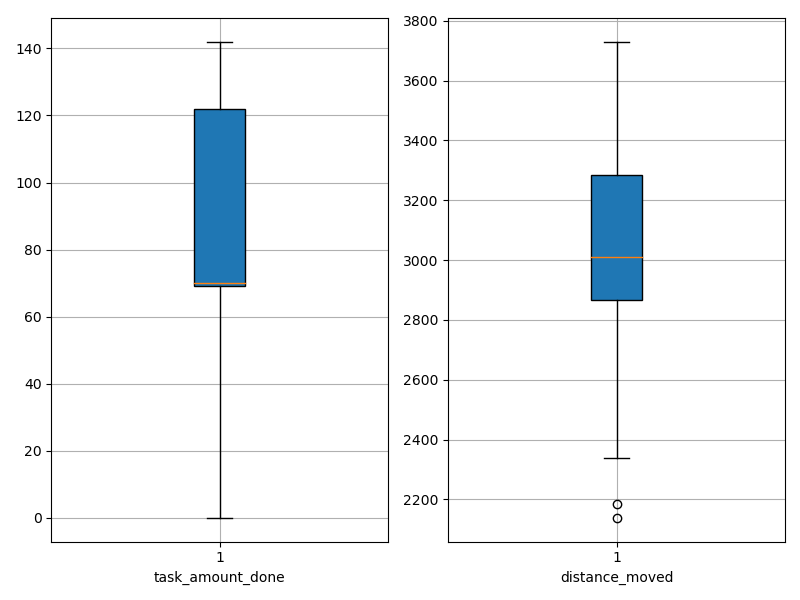

Data behind this chart, as committed beside it:
agent_id, task_amount_done, distance_moved
0, 70.0, 2139
1, 69.0, 2923
2, 0.0, 3272
3, 69.0, 3052
4, 139.0, 2184
5, 0.0, 3304
6, 70.0, 3165
7, 69.0, 3216
8, 140.0, 2610
9, 139.0, 2872
10, 70.0, 3332
11, 70.0, 2401
12, 70.0, 3037
13, 69.0, 2922
14, 140.0, 3226
15, 71.0, 3174
16, 0.0, 3600
17, 141.0, 2876
18, 71.0, 2983
19, 69.0, 3136
20, 70.0, 3478
21, 0.0, 3291
22, 71.0, 3502
23, 141.0, 3023
24, 69.0, 2969
25, 0.0, 2998
26, 140.0, 2913
27, 71.0, 3444
28, 70.0, 3205
29, 140.0, 2463
30, 0.0, 3730
31, 70.0, 2785
32, 71.0, 3488
33, 0.0, 3585
34, 70.0, 3393
35, 71.0, 2594
36, 70.0, 3345
37, 140.0, 2786
38, 139.0, 2724
39, 142.0, 2925
40, 69.0, 2433
41, 139.0, 3054
42, 70.0, 2821
43, 70.0, 2867
44, 71.0, 3304
45, 69.0, 2876
46, 71.0, 2960
47, 69.0, 2876
48, 140.0, 2339
49, 71.0, 3212
